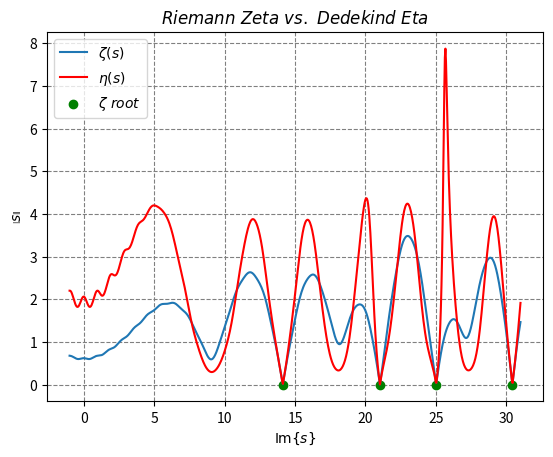

Write the Python code that produced this figure.
# riemann_hypothesis.ipynb
# Cell 1

import matplotlib.pyplot as plt
import numpy as np

%matplotlib widget


def eta_term(s: complex, n: int) -> complex: #eta requires complex s and n
    return complex(1 / np.power(n, s)) #returns complex term


vec_eta_term = np.vectorize(eta_term) #pass in function we made, returns a function that
#allows us to pass in an array of n values, executes function on every element in array


def fn_eta(s: complex) -> complex:
    terms = int(1000) #going out to 1000 terms
    eta = (
        complex(1) #start the sum at 1
        - np.sum(vec_eta_term(s, np.arange(2, terms, 2, dtype=int))) #pass in array from
        # 2 to 1000, step 2, subtracting every even term
        + np.sum(vec_eta_term(s, np.arange(3, terms, 2, dtype=int))) #pass in array start
        #at 3, go to 1000 step 2, adding every odd term
    )
    return eta #return summed eta


def fn_zeta_from_eta(s: complex) -> complex: #get zeta from eta
    return s / (1.0 - np.power(2, 1.0 - s))


def plot(ax):
    xa = np.linspace(-1, 31, 800) #make array go from -1 to 31, 800 subintervals
    xz = [complex(0.5, i) for i in xa] #make list of complex numbers, Re = 1/2, 
    #Im goes from -1 to 31

    eta = [fn_eta(s) for s in xz] #stuff complex numbers in vectorized eta
    zeta = [fn_zeta_from_eta(s) for s in eta] #get zeta from eta

    ax.plot(xa, np.absolute(eta), label=r"$\zeta \left( s \right)$")
    ax.plot(xa, np.absolute(zeta), label=r"$\eta \left( s \right)$", color="red")

    zeta_zeros_im = [14.134725141, 21.022039638, 25.010857580, 30.424876125] #first 4
    #zeroes
    ax.scatter(
        zeta_zeros_im,
        [0] * len(zeta_zeros_im), #list of zeros, number of zeros is length of list
        marker="o",
        color="green",
        label=r"$\zeta\ root$",
    )

    ax.set_title(r"$Riemann\ Zeta\ vs.\ Dedekind\ Eta$")
    ax.set_xlabel(r"$\mathrm{Im}\{s\}$")
    ax.set_ylabel(r"$\left|s\right\|$")
    ax.legend(loc="best") #best location of legend
    ax.set_axisbelow(True) #adjusting z order, i.e. what is on top of what,
    #generally want axis to be below stuff
    ax.grid(color="gray", linestyle="dashed")


def plot_riemann_zeta(zoom=False):
    plt.close("all")
    fig = plt.figure(" ")
    gs = fig.add_gridspec(1, 1)
    ax = fig.add_subplot(gs[0, 0])
    plot(ax)
    plt.show()


plot_riemann_zeta()